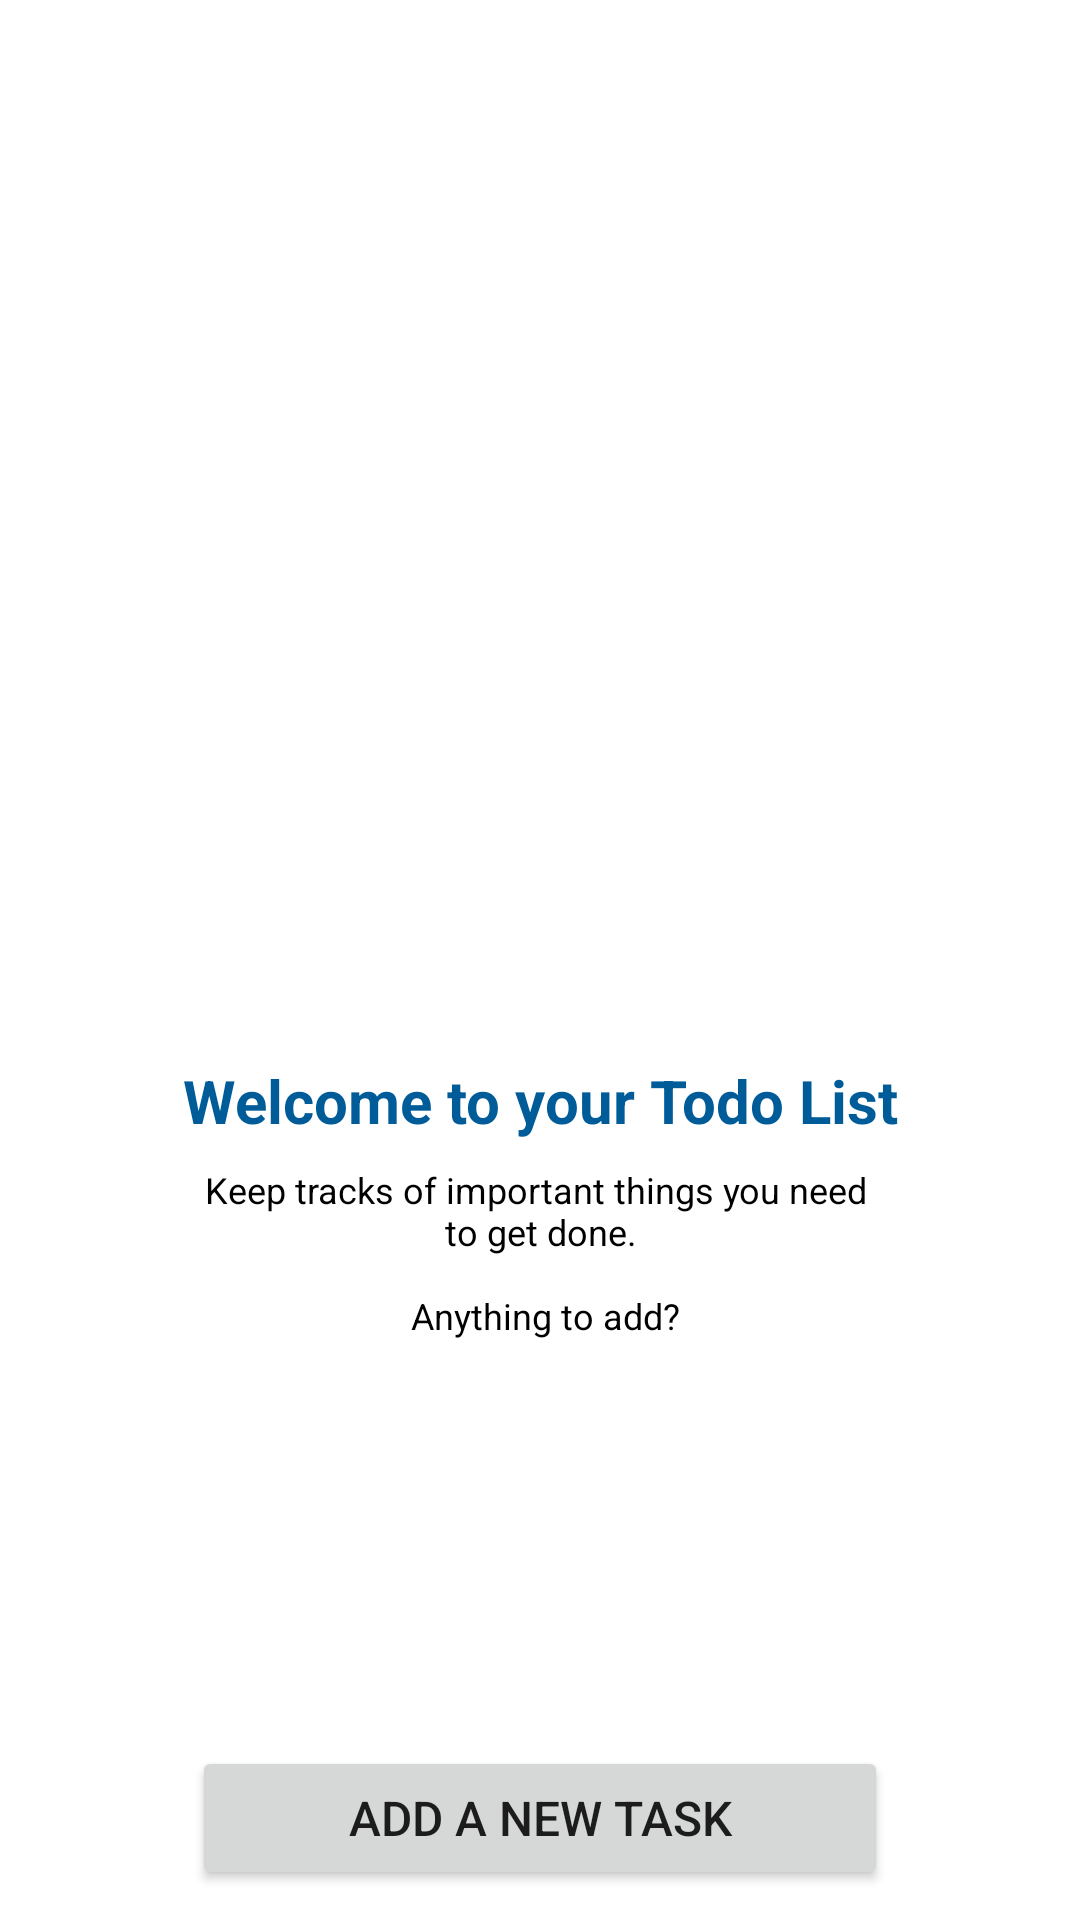

Write the Android layout XML for this screen, with the resource values it uses.
<!-- AndroidManifest.xml: application theme Theme.ToDoList -->
<!-- res/layout/activity_main.xml -->
<?xml version="1.0" encoding="utf-8"?>
<RelativeLayout xmlns:android="http://schemas.android.com/apk/res/android"
    xmlns:tools="http://schemas.android.com/tools"
    android:layout_width="match_parent"
    android:layout_height="match_parent"
    android:background="@color/white"
    tools:context=".MainActivity">


    <ListView
        android:id="@+id/todo_lv"
        android:layout_width="match_parent"
        android:layout_height="wrap_content"
        android:divider="@color/tyrian_purple_dark"
        android:dividerHeight="0.5dp"
        android:layout_alignParentTop="true"
        android:layout_alignParentStart="true"
        android:layout_alignParentEnd="true"
        android:layout_marginStart="4dp"
        android:layout_marginEnd="4dp"
        android:layout_marginBottom="8dp"
        android:layout_above="@+id/add_task_relative_layout"
        android:visibility="invisible"/>

    
    <include
        android:id="@+id/welcome_layout"
        android:layout_width="wrap_content"
        android:layout_height="wrap_content"
        layout="@layout/welcome_layout"
        android:layout_alignParentTop="true"
        android:layout_alignParentStart="true"
        android:layout_alignParentEnd="true"
        android:layout_above="@+id/add_task_relative_layout"/>

    
    <include
        android:id="@+id/task_done_layout"
        android:layout_width="wrap_content"
        android:layout_height="wrap_content"
        layout="@layout/all_task_done_layout"
        android:layout_alignParentTop="true"
        android:layout_alignParentStart="true"
        android:layout_alignParentEnd="true"
        android:visibility="invisible"
        android:layout_above="@+id/add_task_relative_layout"/>

    
    <Button
        android:id="@+id/welcome_screen_btn"
        android:layout_width="wrap_content"
        android:layout_height="wrap_content"
        android:layout_marginStart="64dp"
        android:layout_marginEnd="64dp"
        android:layout_marginBottom="10dp"
        android:gravity="center"
        android:layout_alignParentBottom="true"
        android:layout_alignParentStart="true"
        android:layout_alignParentEnd="true"
        android:textSize="16sp"
        android:text="@string/add_a_new_task"/>

    
    <RelativeLayout
        android:id="@+id/add_task_relative_layout"
        android:layout_width="match_parent"
        android:layout_height="62dp"
        android:layout_alignParentStart="true"
        android:layout_alignParentBottom="true"
        android:layout_alignParentEnd="true"
        android:visibility="invisible">

        <EditText
            android:id="@+id/add_task_edt"
            android:layout_width="wrap_content"
            android:layout_height="wrap_content"
            android:layout_alignTop="@+id/add_task_btn"
            android:layout_alignParentStart="true"
            android:layout_alignParentBottom="true"
            android:layout_marginStart="4dp"
            android:layout_marginEnd="4dp"
            android:layout_marginBottom="6dp"
            android:layout_toStartOf="@+id/add_task_btn"
            android:hint="@string/enter_a_new_task"
            android:inputType="text"
            android:maxLength="36"
            android:maxLines="1"
            tools:ignore="Autofill" />

    
        <Button
            android:id="@+id/add_task_btn"
            android:layout_width="wrap_content"
            android:layout_height="wrap_content"
            android:layout_alignParentEnd="true"
            android:layout_alignParentBottom="true"
            android:layout_marginEnd="4dp"
            android:layout_marginBottom="8dp"
            android:text="@string/add_task" />
    </RelativeLayout>
</RelativeLayout>
<!-- res/layout/welcome_layout.xml (included above) -->
<?xml version="1.0" encoding="utf-8"?>
<RelativeLayout xmlns:android="http://schemas.android.com/apk/res/android"
    android:layout_width="match_parent"
    android:layout_height="match_parent"
    android:gravity="center"
    android:layout_alignParentStart="true"
    android:layout_alignParentTop="true"
    android:layout_alignParentEnd="true"
    android:layout_marginBottom="8dp">

    
    <ImageView
        android:id="@+id/task_iv"
        android:layout_width="210dp"
        android:layout_height="210dp"
        android:src="@drawable/freshstart"
        android:layout_alignParentStart="true"
        android:layout_alignParentEnd="true"/>

    
    <TextView
        android:id="@+id/welcome_tv"
        android:layout_width="wrap_content"
        android:layout_height="wrap_content"
        android:layout_below="@+id/task_iv"
        android:layout_alignParentStart="true"
        android:layout_alignParentEnd="true"
        android:layout_marginTop="12dp"
        android:gravity="center_horizontal"
        android:textAlignment="center"
        android:text="@string/welcome_txt"
        android:textColor="@color/cobalt"
        android:textStyle="bold"
        android:textSize="20sp" />

    
    <TextView
        android:id="@+id/intro_tv"
        android:layout_width="wrap_content"
        android:layout_height="wrap_content"
        android:layout_below="@+id/welcome_tv"
        android:layout_alignParentStart="true"
        android:layout_alignParentEnd="true"
        android:layout_marginTop="8dp"
        android:gravity="center_horizontal"
        android:textAlignment="center"
        android:text="@string/intro_txt"
        android:textColor="@color/black"
        android:textSize="12sp" />
    </RelativeLayout>
<!-- res/layout/all_task_done_layout.xml (included above) -->
<?xml version="1.0" encoding="utf-8"?>
<RelativeLayout xmlns:android="http://schemas.android.com/apk/res/android"
    android:layout_width="match_parent"
    android:layout_height="match_parent"
    android:gravity="center"
    android:layout_alignParentStart="true"
    android:layout_alignParentTop="true"
    android:layout_alignParentEnd="true"
    android:layout_marginBottom="8dp">


    <ImageView
        android:id="@+id/task_iv"
        android:layout_width="210dp"
        android:layout_height="210dp"
        android:src="@drawable/taskdone"
        android:layout_alignParentStart="true"
        android:layout_alignParentEnd="true"/>


    <TextView
        android:id="@+id/intro_tv"
        android:layout_width="wrap_content"
        android:layout_height="wrap_content"
        android:layout_below="@+id/task_iv"
        android:layout_alignParentStart="true"
        android:layout_alignParentEnd="true"
        android:layout_marginTop="12dp"
        android:gravity="center_horizontal"
        android:textAlignment="center"
        android:text="@string/finished_task"
        android:textColor="@color/black"
        android:textSize="12sp" />
</RelativeLayout>
<!-- resources referenced by this layout -->
<resources>
  <color name="black">#FF000000</color>
  <color name="cobalt">#005c99</color>
  <color name="tyrian_purple_dark">#4d0026</color>
  <color name="white">#FFFFFFFF</color>
  <string name="add_a_new_task">Add a new Task</string>
  <string name="add_task">Add Task</string>
  <string name="enter_a_new_task">Enter a new task</string>
  <string name="finished_task">Yee! You\'ve finished all your tasks. \n \n Add new task?</string>
  <string name="intro_txt">Keep tracks of important things you need \n to get done. \n \n Anything to add?</string>
  <string name="welcome_txt">Welcome to your Todo List</string>
  <style name="Theme.ToDoList" parent="Theme.MaterialComponents.DayNight.DarkActionBar">
          
          <item name="colorPrimary">@color/cobalt</item>
          <item name="colorPrimaryVariant">@color/cobalt</item>
          <item name="colorOnPrimary">@color/white</item>
          
          <item name="colorSecondary">@color/cobalt</item>
          <item name="colorSecondaryVariant">@color/cobalt</item>
          <item name="colorOnSecondary">@color/black</item>
          
          <item name="android:statusBarColor" tools:targetApi="l">?attr/colorPrimaryVariant</item>
          
      </style>
</resources>
